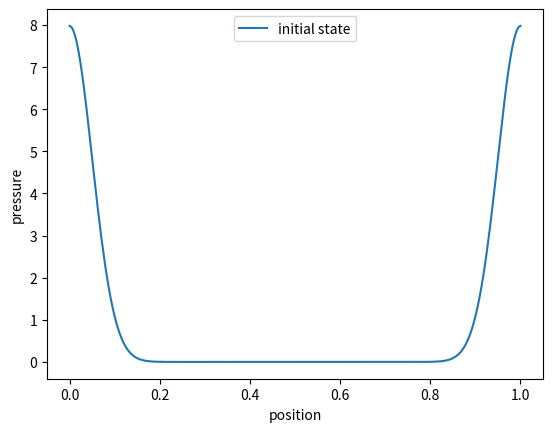
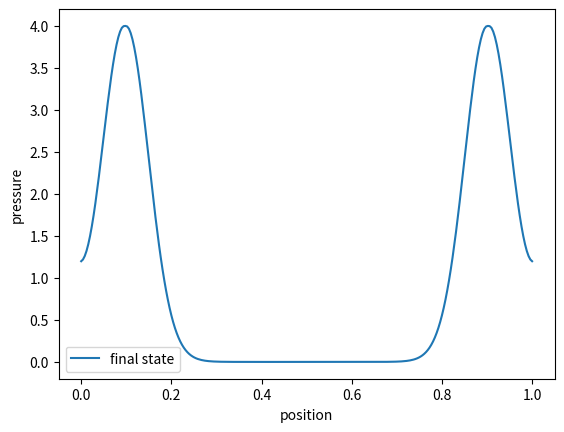

These figures' Python source, in order:
#!/usr/bin/env python3
# -*- coding: utf-8 -*-
"""
Isotropic acoustic wave equation, based on the analytics in wave_eq_solver.lyx 
The isotropic acoustic wave equation is expressed in terms of two first order
coupled partial differential equations and solved utilizing a Chebychev expansion
of the dynamical propagator.


Code review suggestions: 

    1. Consider @dataclass for small classes like Detector if it simplifies code.
    2. Add __repr__ for AcousticModel for easier debugging.
    3. Replace generator to an allocation-free generator_apply(state, out).
    4. Use pyfftw for fft caching plan
 
"""
import numpy as np
import matplotlib.pyplot as plt
import scipy



class AcousticModel(object):
    """
    An acoustic model, contains a grid, speed field and state, and applies the 
    dynamical generator to evolve the state.
    """
    def __init__(self,size: int, L: float = 1.0):
        """
        Initialization of the acoustic model
        
        Parameters
        ----------
        size: int, the number of points in the 1D space grid
        L: float, length of the grid
        grid: array, the space grid of the proplem in the range [0,L]
                    with a total of size equally distributed points
        speed_field: np.ndarray (size,), the sound speed at every grid point
        state: np.ndarray (2*size,), system state (pressure, velocity)
        lam_min: float, minimum eigenvalue
        lam_max: float, maximum eigenvalue
        dE: float, spectral range
            
        """
        self.size = int(size)
        self.L = float(L)   # sets the aribitrary length scale of the problem. 
        self.grid = np.linspace(0.0,self.L,self.size) 
        
        # physical fields (populated by initalize)
        self.speed_field: np.ndarray = None
        self.state: np.ndarray = None
        
        # spaectal range used by Chebyshev (set in initialize)
        self.lam_min: float = None
        self.lam_max: float = None
        self.dE: float = None
        vec = np.array(list(range(0,size//2))+[0]+list(range(-size//2+1,0)))
        self.k = 2*np.pi/(max(self.grid)-min(self.grid))*vec  #[0:N/2-1, 0, -N/2+1:-1])
        
            
        

        
    
    def initialize(self,speed_field: np.ndarray,initial_state: np.ndarray) -> None:
        """
        Sets speed field and initial state. Precompute spectral range for propagator.
          
        Parameters
        ----------
        speed_field: ndarray (size,), wave speed at each grid point.
        initial_state: ndarray (2*size,), concatenation of pressure and velocity initial fields.            
        """
        #assert speed_field.shape == (self.size,)
        #assert initial_state.shape == (2*self.size,)
        
        self.speed_field = speed_field.astype(float).copy()   # the true model
        self.state =  initial_state.astype(complex).copy()
        dx =self.L/self.size  # space interval
        
        # maximum resolvable wavenumber for the grid (Nyquist)
        kmax = np.pi/dx          # maximum wavenumber
        
        # gemerator eigenvalues roughly scale like c*k; add small offset
        cmax = np.max(self.speed_field)
        self.lam_max = np.sqrt((cmax**2)*kmax**2+1.0) 
        self.lam_min = - self.lam_max
        self.dE = self.lam_max-self.lam_min  # range of the 'energy' spectrum, with units of 1/time
        
    def get_state(self):
        """Returns the field's state"""
        return self.state
    
    def set_state(self,vec):
        """Updates the field's state"""
        self.state = vec
        
        
    def generator(self, state: np.ndarray) -> np.ndarray:
        """
        Apply the normalized wave equation dynamical generator O on the 
        state vector.
        
        Parameters
        ----------
        state: ndarray, initial state (2*size,)
                
        Returns
        -------
        np.ndarray (2*size,), action of the normalized operator used by
        Chebychev propagator on the state.
        """
        #assert self.state is not None "Model not initialized"
        #assert self.speed_field is not None
        p = state[:self.size]
        v = state[self.size:]
        
        dp_dt = v
        dv_dt = (self.speed_field**2) * self.deriv_n_gen(p,self.grid,2)
        
        df = np.concatenate([dp_dt, dv_dt])   # Efficiency can be improved if df is first allocated and then 
                                                # inputed to the function, instead of reallocating each time
        # The normalized operator, in the appropriat form for the Chebychev propagator.
        return (2/self.dE)*(df-self.lam_min*state)-state
    
    
    def deriv_n(self,func,x,n):
        """
        Evaluates the n'th derivative of f applying fast fourier transform.
        f must vanish at the domain boundaries: f(min(x)) = f(max(x)) = 0
        
        Parameters
        ----------
        func: np.ndarray (N,), the function which derivative is evaluated
        x: np.ndarray (N,), the domain of the function (not used, kept for API consistency)
        n: int, the derivative order
        N: int, grid size
        
        Returns
        -------
        df, np.ndarray (N,)
        """
        # Note: x parameter is kept for API consistency but self.k is used instead
        dffft = ((1j*self.k)**n)*np.fft.fft(func) 
        df = np.fft.ifft(dffft)
        return df

    def deriv_n_gen(self,func,x,n):
        """
        Evaluates the n'th derivative of f applying fast foureir transform.
        The function generalizes deriv_n function by substracting a linear function
        from f in the begining and then correcting the derivative in the end.
        
        Evaluates the n'th derivative of f applying fast foureir transform.
        f must vanish at the domain boundaries: f(min(x)) = f(max(x)) = 0
        
        Parameters
        ----------        
        func: np.ndarray (N,), the function which derivative is evaluated
        x: np.ndarray (N,), the domain of the function
        n: int, the derivative order
            
        Returns
        -------
        df, np.ndarray (N,)
        """
        y1 = func[0]
        y2 = func[-1]
        slope = (y2-y1)/(x[-1]-x[0])
        lin_func = slope*(x-x[0])+y1
        func2 = func - lin_func
        df2 = self.deriv_n(func2,x,n)
        df = df2 +slope*np.ones(len(x));
        return df
    
    def default_initial_state(self, amp, sig, base_speed, amp_speed):
        initial_pressure = amp*(gaussian(self.grid, 0, sig) + gaussian(self.grid, self.L, sig))
        initial_velocity = np.zeros(self.grid.shape)
        speed_field = base_speed*(np.ones(self.grid.shape) + amp_speed*gaussian(self.grid, self.L/2,  self.L/10))
        initial_state = np.concatenate((initial_pressure,initial_velocity))
        return speed_field, initial_state
    
class Detector(object):

    
    def __init__(self,model: AcousticModel):    
        """
        Initialize the detector 
        
        Parameters
        ----------
        model: AcousticModel
        indices: list, containing the indices of the grid which will be measured
        """
        self.model = model 
        self.positions = []
        self.indices = []
        self.measure_times = []
        self.recording = False
        self.observed_data = {}
        
    
    def setup_default(self,propagator):
        """
        Default detector setup, sets detectors positions and measurement times
        
        Parameters
        ----------
        measure_times: list, measurement times
        positions: list, positions
        """
        dt = propagator.dt 
        Nt = propagator.Nt
        interval = max(1,Nt//5)
        time_inds = np.arange(interval,Nt+1,interval)
        self.measure_times = [dt*ind for ind in time_inds]       # measurement times        
        pos_idx = [self.model.size//4, self.model.size*3//4] 
        self.indices = pos_idx
        self.positions = [self.model.grid[i] for i in pos_idx]
    
    def setup_specific(self, measure_times: list, positions: list):
        """
        Setup specific detector positions and times
            
        Parameters
        ----------
        positions: list
        measure_times: list
        """
        self.positions = positions 
        self.measure_times = measure_times
        # Convert positions to indices
        self.indices = [np.argmin(np.abs(self.model.grid - pos)) for pos in positions] 
        
        
    def record(self):   
        """Signifies to the propagator to record measurements"""
        self.recording = True 
        
    #def get_data(self):
     #   return self.observed_data
    
    def get_data(self,propagator):
        # record measurements
        self.record()
        # propagate
        propagator.propagate()
        return self.observed_data


class ChebyshevPropagator:
    """
    Implements Chebyshev expansion of the propagator exp(O*dt).
    
    This class computes the Chebyshev coefficients once and performs time stepping
    by repeatedly applying the generator in the three-term recurrence.
    """

    def __init__(self,model: AcousticModel, detector: Detector, dt: float = 0.1, Nmax: int = 1000,T0: float = 10, cfl_check = False):
        """
        Parameters
        ----------
        model: object, the propagated model
        dt: float, the time interval of propagation. 
        Nmax: int, maximum number of coefficients
        Nt: int, number of time-steps
        total_time: float, total simulation duration
        d: np.ndarray, storring the Chebychev coefficients
        """
        self.model = model
        self.detector = detector
        self.dt = float(dt)
        self.Nmax = int(Nmax)
        self.Nt = int(T0//dt)
        self.total_time = self.Nt*dt
        self.d = None
        self._actual_Nmax = None  # Will be set by compute_cheby_coefficients
        # Note: CFL check requires model to be initialized (speed_field set)
        # It's safer to call _cfl_check() after model.initialize() if needed
        if cfl_check and model.speed_field is not None:
            self._cfl_check()

        


    def compute_cheby_coefficients(self) -> np.ndarray:
        """
        Evaluates the Chebychev coefficients for the propagator exp(O*dt),
        where O is a linear differential operator with units of 1/time.
        Uses modified Bessel functions as in Kosloff (1994) style formation.
         
        Note: lam_min and lam_max do not have to be exact. Although it is important 
              keep the normalized range of eigenvalues within [-1,1].
         
        Returns
        -------
        ndarray, contains the Chebychev coefficients, which can be used to
                propagate the system.      
        """
        lam_min = self.model.lam_min
        lam_max = self.model.lam_max
        dE = lam_max-lam_min
        assert lam_min is not None and dE is not None
        
        R = self.model.dE*self.dt/2  # Factor to adjust the eigenvalues to be between [-1,1]
        original_Nmax = self.Nmax  # Store original to avoid modifying instance variable
        c = np.zeros(original_Nmax,dtype = complex)
        c[0] = besseli(0,R)           #Zero coefficient.
        # generate until either Nmax or coefficients become negligible  
        n_final = original_Nmax - 1  # Default to full range
        for n in range(1,original_Nmax):
            c[n] = 2.0*besseli(n,R)
            if abs(c[n])<1e-17 and n>R:
                n_final = n
                break
        # Use only the significant coefficients
        actual_Nmax = n_final + 1
        c = c[:actual_Nmax]
        # multiply by global exponential factor which normalizes the coefficients
        self.d = np.exp((lam_min+lam_max)*self.dt/2.0)*c
        # Store actual number of coefficients for use in propagation_step
        self._actual_Nmax = actual_Nmax 

    def _cfl_check(self) -> None:
        """
        Performs a conservative CFL-like check and warn/raise if dt is large.

        This is heuristic: the scheme is spectral + Chebyshev and stability depends on
        spectral range; we check a common explicit-scheme guideline dx/c_max.
        Explaination: one would like to have omega*dt < 1, therefore, since 
        omega_max = c_max * k_max = c_max * dx /pi, we get dt_limit = dx / (cmax * pi)
        """
        dx = self.model.L / self.model.size
        cmax = np.max(self.model.speed_field)
        # conservative CFL limit for explicit finite-difference would be dt <= dx/(cmax*pi)
        # divide by pi to be conservative for spectral k values
        dt_limit = dx / (cmax * np.pi + 1e-16)
        if self.dt > dt_limit:
            # Do not silently continue: warn the user strongly but allow override
            raise ValueError(
                f"Time step dt={self.dt:.3e} exceeds conservative stability limit {dt_limit:.3e}. "
                "Reduce dt or refine spatial grid."
                )  
            
    def get_Nt(self):
        return self.Nt
        
    def propagate(self):
        """
        Evaluates exp(O*t)*vec, with t=Nt*dt, utilizing a Chebychev expansion of the dynamical propagator.
        Updates the system state.

        Input: 
        vec: numpy array, containing the initial state
        tup: tuple, containing the dynamical generator additional parameters
        
        Parameters
        ----------
        generator: function, the dynamical generator (e.g, a differential operator)
            
        Returns: 
        -------
        state: ndarray (2*size,), field's state at final time
        """
        vec = self.model.get_state()
        self.model.total_time = self.dt*self.Nt
        self.compute_cheby_coefficients()
        #x,max_x,min_x,lx,mass,k,lam_min,lam_max,dk = tup
        fi = np.zeros((vec.shape[0],3),dtype = complex)
        for j in range(self.Nt):     # Running over the time steps
            vec = self.propagation_step(vec,fi)
            if self.detector.recording:
                time = (j+1)*self.dt
                # Check if time matches any measurement time (with tolerance for floating point)
                if any(abs(time - mt) < 1e-10 for mt in self.detector.measure_times):
                    # storing the measements at the detector positions at a certain time
                    for pos_ind in self.detector.indices:
                        pos = self.model.grid[pos_ind]
                        pressure = vec[:self.model.size]
                        self.detector.observed_data[time,pos] = float(pressure[pos_ind])
        # updating the system state
        self.model.set_state(vec) 
        return vec
    
  
    
    def propagation_step(self,vec: np.ndarray, fi: np.ndarray) -> np.ndarray:
        """
        Performs a propagation step of size dt
           
        Parameters
        ----------
        vec: np.ndarray (model.size,), the current system state
        fi: np.ndarray (3,(2*model.size,), introduced to prevent reallocation of memory each propagation step
        
        Returns
        -------
        np.ndarray: propagated system state
        """
        
        fi[:,0] = vec
        # The normalized differential operator O
        fi[:,1] = self.model.generator(vec)              
        actual_Nmax = getattr(self, '_actual_Nmax', len(self.d))  # Use actual number of coefficients
        cheb_sum = self.d[0]*fi[:,0]+ self.d[1]*fi[:,1]
        for i in range(1,actual_Nmax-1):
            fi[:,2] = 2*self.model.generator(fi[:,1])-fi[:,0]
            fi[:,0], fi[:,1] =fi[:,1], fi[:,2]
            cheb_sum = cheb_sum + self.d[i+1]*fi[:,2]
        return cheb_sum.copy()
    

        
    
        
    
        
   

    
    


    
    

     
###############################################################################
################################# UTILITY FUNCTIONS ##########################
###############################################################################

def gaussian(x,mu,sig):
    """Returns a gaussian with mean mu and standard deviation sig"""
    return (1/(np.sqrt(2*np.pi*sig**2))) * np.exp(-np.power(x-mu,2)/(2*sig**2))


def gaussian_dot(x,mu,sig,c):
    """Returns a gaussian with mean mu and standard deviation sig"""
    return (c*(x-mu)/sig**2)*gaussian(x,mu,sig)

def besseli(v,z):
    """
    Modified Bessel function of the first kind of real order.
    Parameters
    ----------  
    """
    return scipy.special.iv(v,z)

    
def Plot(x,y,x_axis_label = None,y_axis_label = None,label = None):
    plt.xlabel(x_axis_label)
    plt.ylabel(y_axis_label)
    plt.plot(x,y,label = label)
    plt.legend()
    plt.show()
    
def cv(value_list):
    """Takes a list of numbers and returns a column vector:  n x 1"""
    return rv(value_list).T

def rv(value_list):
    """Takes a list of numbers and returns a row vector: 1 x n"""    
    return np.array([value_list])



###############################################################################
################################# EVALUATION ##################################
###############################################################################


if __name__ == '__main__':
    
    # parameters
    size = 2**8
    L = 1.0  # sets the length scale of the problem
    dt = 0.1
    T0 = 10 
    
    # create model 
    model = AcousticModel(size = size,L = L)
    
    # speed field with a Gaussian initial state
    base_speed = 0.01
    amp_speed = 0.6
    #  cycle_time = model.L/base_speed     # the time it takes the wave packet to
                                        # complete a complete circle around the grid
    
    # initial state
    sig = model.L/20
    amp = 1.0
    
    #initial_pressure = amp*(gaussian(model.grid, 0, sig) + gaussian(model.grid, model.L, sig))
    #initial_velocity = np.zeros(model.grid.shape)
    #initial_state = np.concatenate((initial_pressure,initial_velocity))
    speed_field, initial_state = model.default_initial_state(amp,sig,base_speed,amp_speed)
    

    # Initialization of an initial gaussian pressure distribution and no source
    model.initialize(speed_field,initial_state)
    
    # initialize detector
    detector = Detector(model)
    
    
    # initialize propagator
    propagator = ChebyshevPropagator(model, detector,T0 = T0)
    Nt = propagator.get_Nt()
    # setup detector 
    detector.setup_default(propagator)
    observed_data = detector.get_data(propagator)
    
    print(observed_data)
     
    ## Plotting the dynamics
    initial_pressure = initial_state[:size]
    final_state = model.get_state()
    final_pressure = final_state[:size]
    final_velocity = final_state[size:]
    
    Plot(model.grid,initial_pressure,x_axis_label = 'position',y_axis_label = 'pressure',label = 'initial state')
    Plot(model.grid,final_pressure,x_axis_label = 'position',y_axis_label = 'pressure',label = 'final state')
